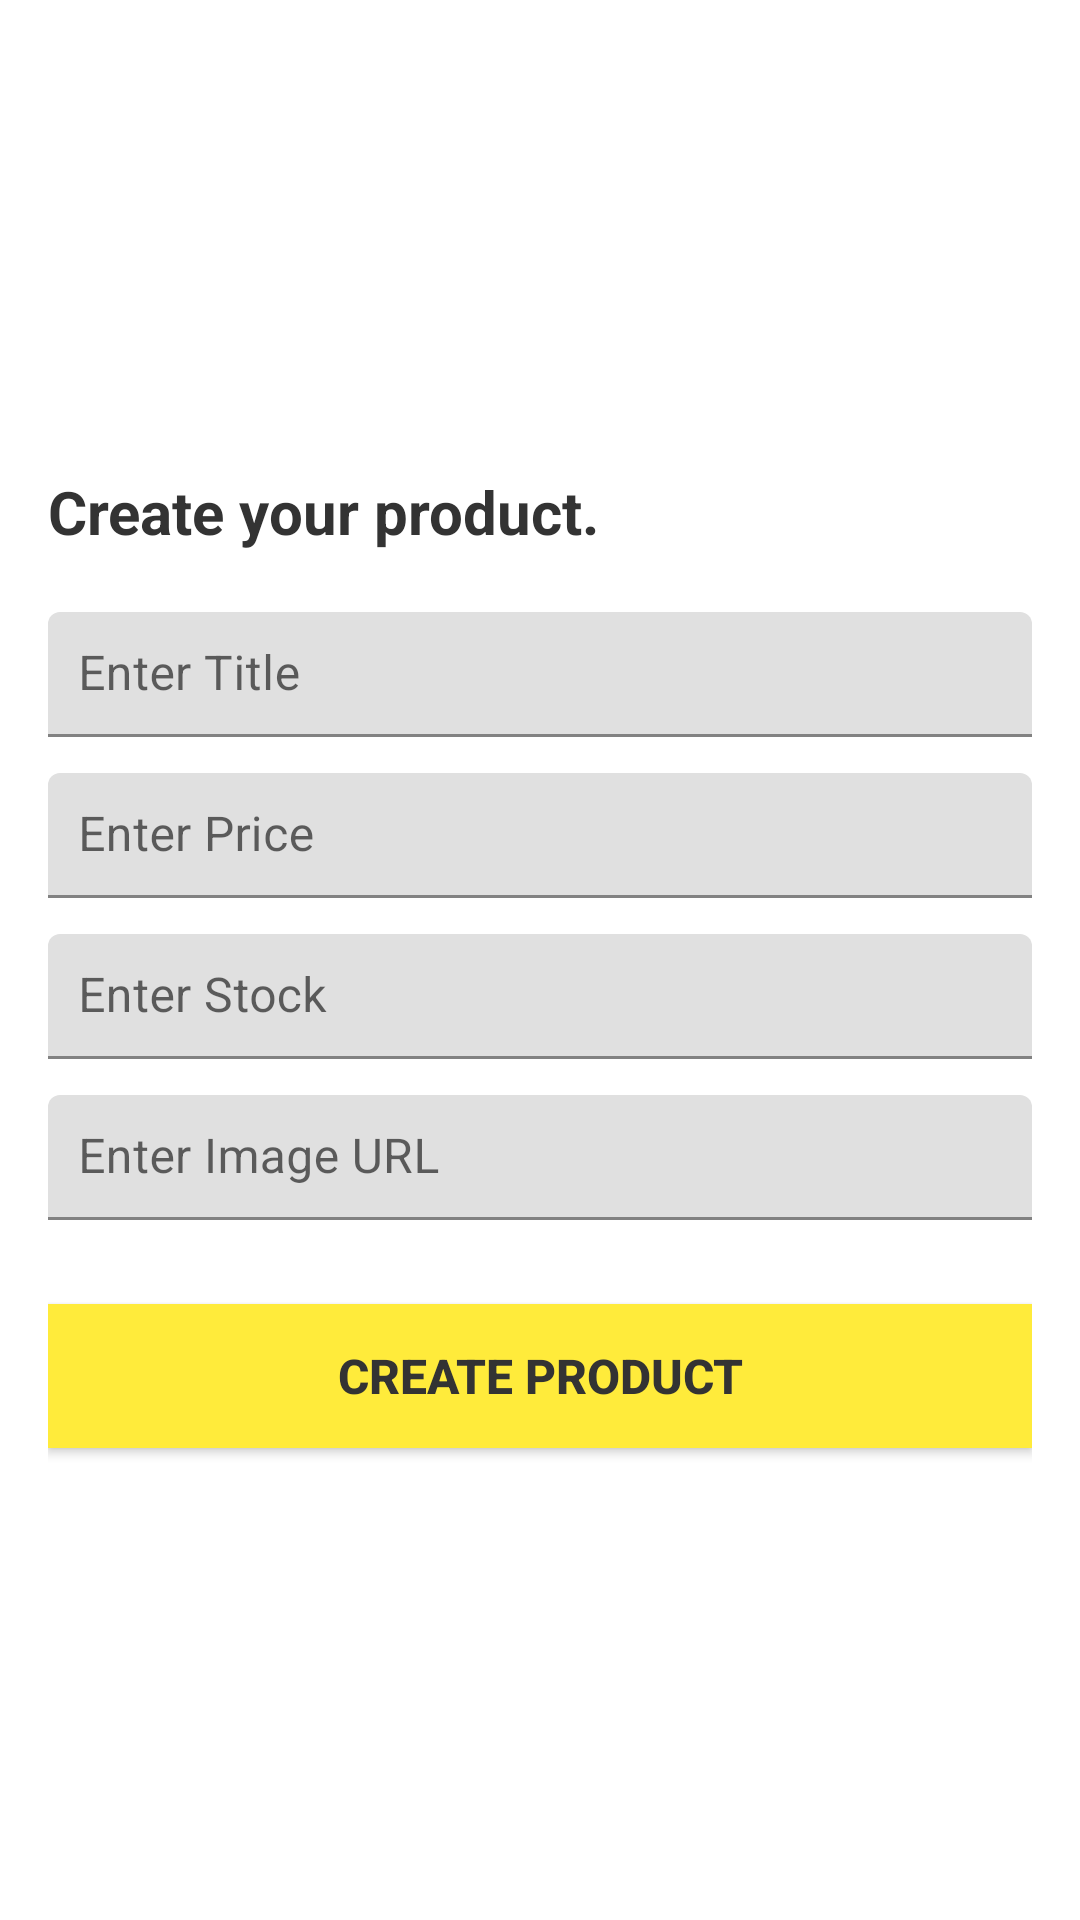

Produce the Android XML layout that renders to this screen, including the resource entries it uses.
<!-- AndroidManifest.xml: application theme Theme.MyApp -->
<!-- res/layout/fragment_create_product.xml -->
<LinearLayout xmlns:android="http://schemas.android.com/apk/res/android"
    xmlns:tools="http://schemas.android.com/tools"
    android:orientation="vertical"
    android:gravity="center"
    android:layout_width="match_parent"
    android:layout_height="match_parent"
    android:padding="16dp"
    android:background="@android:color/white"
    tools:context=".fragments.AdminFragments.createProductFragment">


    
    <TextView
        android:layout_width="match_parent"
        android:layout_height="wrap_content"
        android:textStyle="bold"
        android:text="Create your product."
        android:textColor="@color/bgDark"
        android:textSize="20dp"
        android:layout_marginBottom="20dp">

    </TextView>

    <com.google.android.material.textfield.TextInputLayout
        android:layout_width="match_parent"
        android:layout_height="wrap_content"
        android:layout_marginBottom="12dp">
        <com.google.android.material.textfield.TextInputEditText
            android:id="@+id/titleEditText"
            android:layout_width="match_parent"
            android:layout_height="wrap_content"
            android:hint="Enter Title"
            android:inputType="textPersonName"
            android:padding="10dp"
            android:background="@drawable/rounded_edittext_background"/>
    </com.google.android.material.textfield.TextInputLayout>

    
    <com.google.android.material.textfield.TextInputLayout
        android:layout_width="match_parent"
        android:layout_height="wrap_content"
        android:layout_marginBottom="12dp">
        <com.google.android.material.textfield.TextInputEditText
            android:id="@+id/priceEditText"
            android:layout_width="match_parent"
            android:layout_height="wrap_content"
            android:hint="Enter Price"
            android:inputType="numberDecimal"
            android:padding="10dp"
            android:background="@drawable/rounded_edittext_background"/>
    </com.google.android.material.textfield.TextInputLayout>

    
    <com.google.android.material.textfield.TextInputLayout
        android:layout_width="match_parent"
        android:layout_height="wrap_content"
        android:layout_marginBottom="12dp">
        <com.google.android.material.textfield.TextInputEditText
            android:id="@+id/stockEditText"
            android:layout_width="match_parent"
            android:layout_height="wrap_content"
            android:hint="Enter Stock"
            android:inputType="number"
            android:padding="10dp"
            android:background="@drawable/rounded_edittext_background"/>
    </com.google.android.material.textfield.TextInputLayout>

    
    <com.google.android.material.textfield.TextInputLayout
        android:layout_width="match_parent"
        android:layout_height="wrap_content"
        android:layout_marginBottom="12dp">
        <com.google.android.material.textfield.TextInputEditText
            android:id="@+id/imageUrlEditText"
            android:layout_width="match_parent"
            android:layout_height="wrap_content"
            android:hint="Enter Image URL"
            android:inputType="textUri"
            android:padding="10dp"
            android:background="@drawable/rounded_edittext_background"/>
    </com.google.android.material.textfield.TextInputLayout>

    
    <androidx.appcompat.widget.AppCompatButton
        android:id="@+id/submitButton"
        android:text="Create Product"
        android:layout_width="match_parent"
        android:textColorHint="@color/bgDark"
        android:layout_height="wrap_content"
        android:background="@color/yellow"
        android:textStyle="bold"
        android:textColor="@color/bgDark"
        android:textSize="16sp"
        android:padding="12dp"
        android:layout_marginTop="16dp"/>
</LinearLayout>
<!-- resources referenced by this layout -->
<resources>
  <color name="bgDark">#FF333333</color>
  <color name="yellow">#FFFFEB3B</color>
  <style name="Theme.MyApp" parent="Theme.MaterialComponents.DayNight.NoActionBar" />
</resources>
